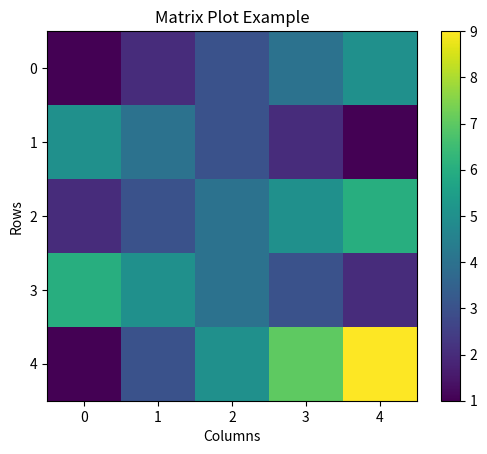

Reproduce this figure in Python.
import matplotlib.pyplot as plt
import numpy as np

# create a 5x5 matrix
data = np.array([
    [1, 2, 3, 4, 5],
    [5, 4, 3, 2, 1],
    [2, 3, 4, 5, 6],
    [6, 5, 4, 3, 2],
    [1, 3, 5, 7, 9]
])

plt.imshow(data, cmap='viridis')
plt.colorbar()

plt.title("Matrix Plot Example")
plt.xlabel("Columns")
plt.ylabel("Rows")

plt.show()
